Run: headless pygame with SDL's dummy video driver; simulated clock (each Clock.tick advances the game by its frame time, no real sleeping); random seed 0; keys injected as events and as key.get_pressed() state; mouse plan: one left click at the window centre at the start of phase 2, then a move to the lower-right quarter at the start of phase 3.
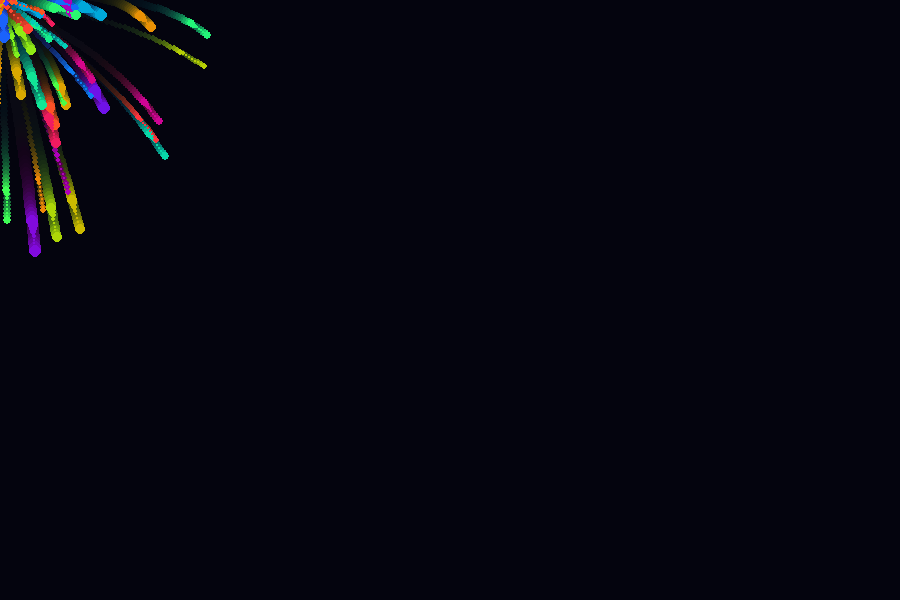
Frame 1 of 4 · flips 1–60 · no input
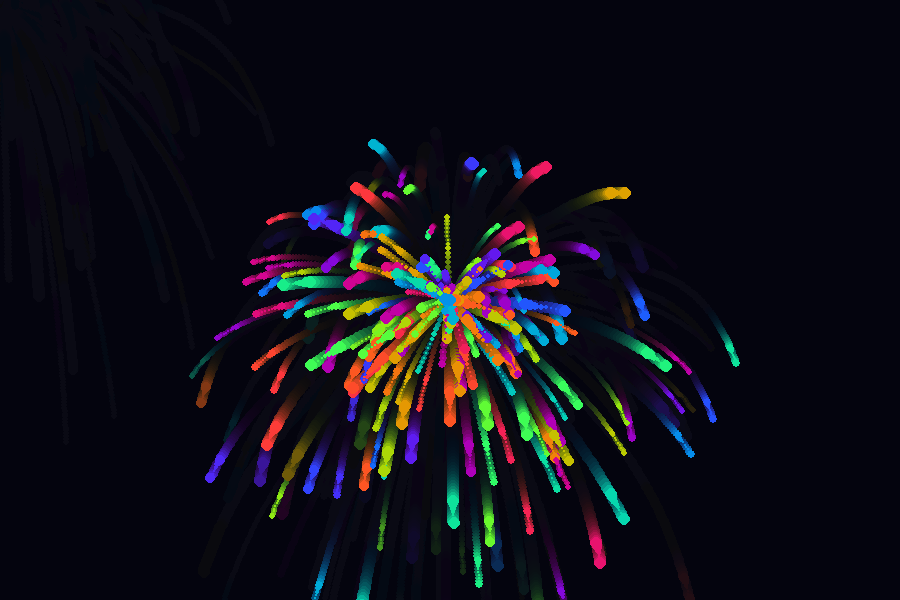
Frame 2 of 4 · flips 61–180 · clicked the window centre · tapped SPACE, RETURN · held RIGHT (→), D
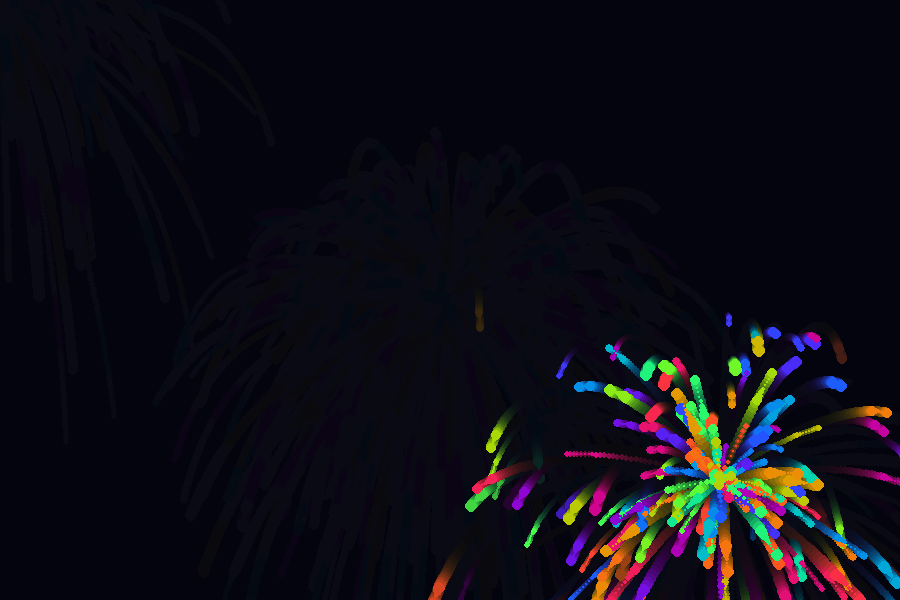
Frame 3 of 4 · flips 181–300 · moved the mouse to the lower-right quarter · held DOWN (↓), S
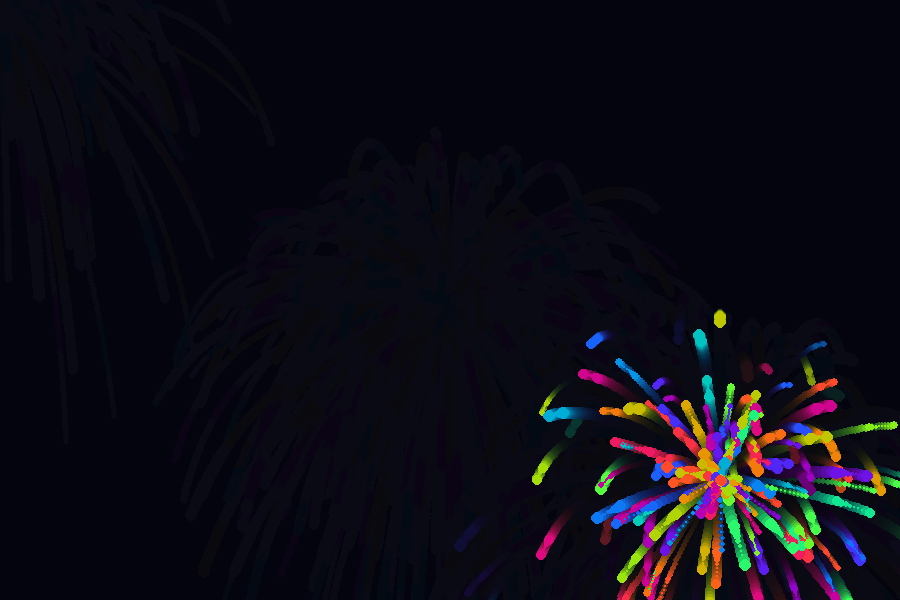
Frame 4 of 4 · flips 301–420 · held LEFT (←), A, UP (↑), W

The pygame program that drew these frames:

import pygame
import random
import math

pygame.init()

WIDTH, HEIGHT = 900, 600
screen = pygame.display.set_mode((WIDTH, HEIGHT))
pygame.display.set_caption("Advanced Particle System")

clock = pygame.time.Clock()

particles = []


class Particle:
    def __init__(self, x, y):

        self.x = x
        self.y = y

        angle = random.uniform(0, math.pi * 2)
        speed = random.uniform(2, 7)

        self.vx = math.cos(angle) * speed
        self.vy = math.sin(angle) * speed

        self.life = random.randint(60, 120)
        self.size = random.randint(3, 6)

        self.hue = random.randint(0, 360)

        self.trail = []

    def update(self):

        self.trail.append((self.x, self.y))
        if len(self.trail) > 8:
            self.trail.pop(0)

        self.x += self.vx
        self.y += self.vy

        self.vy += 0.05
        self.vx *= 0.98
        self.vy *= 0.98

        self.life -= 1
        self.hue += 2

    def get_color(self):

        r = int(127 + 127 * math.sin(self.hue * 0.02))
        g = int(127 + 127 * math.sin(self.hue * 0.02 + 2))
        b = int(127 + 127 * math.sin(self.hue * 0.02 + 4))

        return (r, g, b)

    def draw(self, surf):

        if self.life <= 0:
            return

        color = self.get_color()

        # trail
        for i, pos in enumerate(self.trail):
            pygame.draw.circle(
                surf,
                color,
                (int(pos[0]), int(pos[1])),
                max(1, self.size - i)
            )

        # main particle
        pygame.draw.circle(
            surf,
            color,
            (int(self.x), int(self.y)),
            self.size
        )

    def alive(self):
        return self.life > 0


running = True

while running:

    for event in pygame.event.get():
        if event.type == pygame.QUIT:
            running = False

        if event.type == pygame.MOUSEBUTTONDOWN:
            mx, my = pygame.mouse.get_pos()

            for _ in range(80):
                particles.append(Particle(mx, my))

    # 잔상 효과
    fade = pygame.Surface((WIDTH, HEIGHT))
    fade.set_alpha(40)
    fade.fill((10, 10, 20))
    screen.blit(fade, (0, 0))

    mouse = pygame.mouse.get_pos()

    for _ in range(2):
        particles.append(Particle(mouse[0], mouse[1]))

    for p in particles:
        p.update()
        p.draw(screen)

    particles[:] = [p for p in particles if p.alive()]

    pygame.display.flip()
    clock.tick(60)

pygame.quit()
